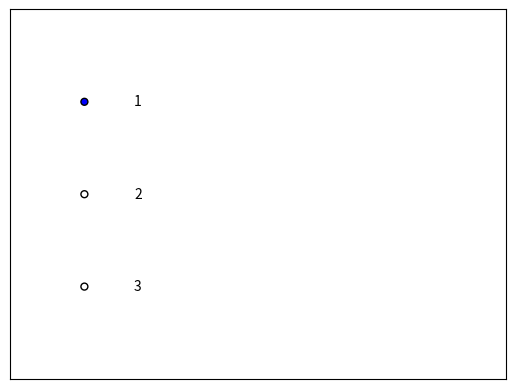

Python code for this plot:
import matplotlib.pyplot as plt
from matplotlib.widgets import RadioButtons

x = [1,2,3,4,5,6,7,8,9,10]
y1 = [2,4,6,8,10,12,14,16,18,20]
y2 = [4,7,12,19,28,39,52,67,84,103]
y3 = [-2,-5,-8,-11,-14,-17,-20,-23,-26,-29]


plt.figure(1)
axplot = plt.subplot2grid((5,5),(0,0),rowspan = 5,colspan = 5)


fig2 = plt.figure(2)
axRadio = plt.subplot2grid((1,1),(0,0),rowspan = 1,colspan = 1)
plot_add = RadioButtons(axRadio,(1,2,3))

def pick_plot(event):
    plt.figure(1)
    axplot.cla()
    if event == '1':
        print(y1)
        axplot.plot(x,y1)
    if event == '2':
        axplot.plot(x,y2)
    if event == '3':
        axplot.plot(x,y3)
plot_add.on_clicked(pick_plot)
plt.show()